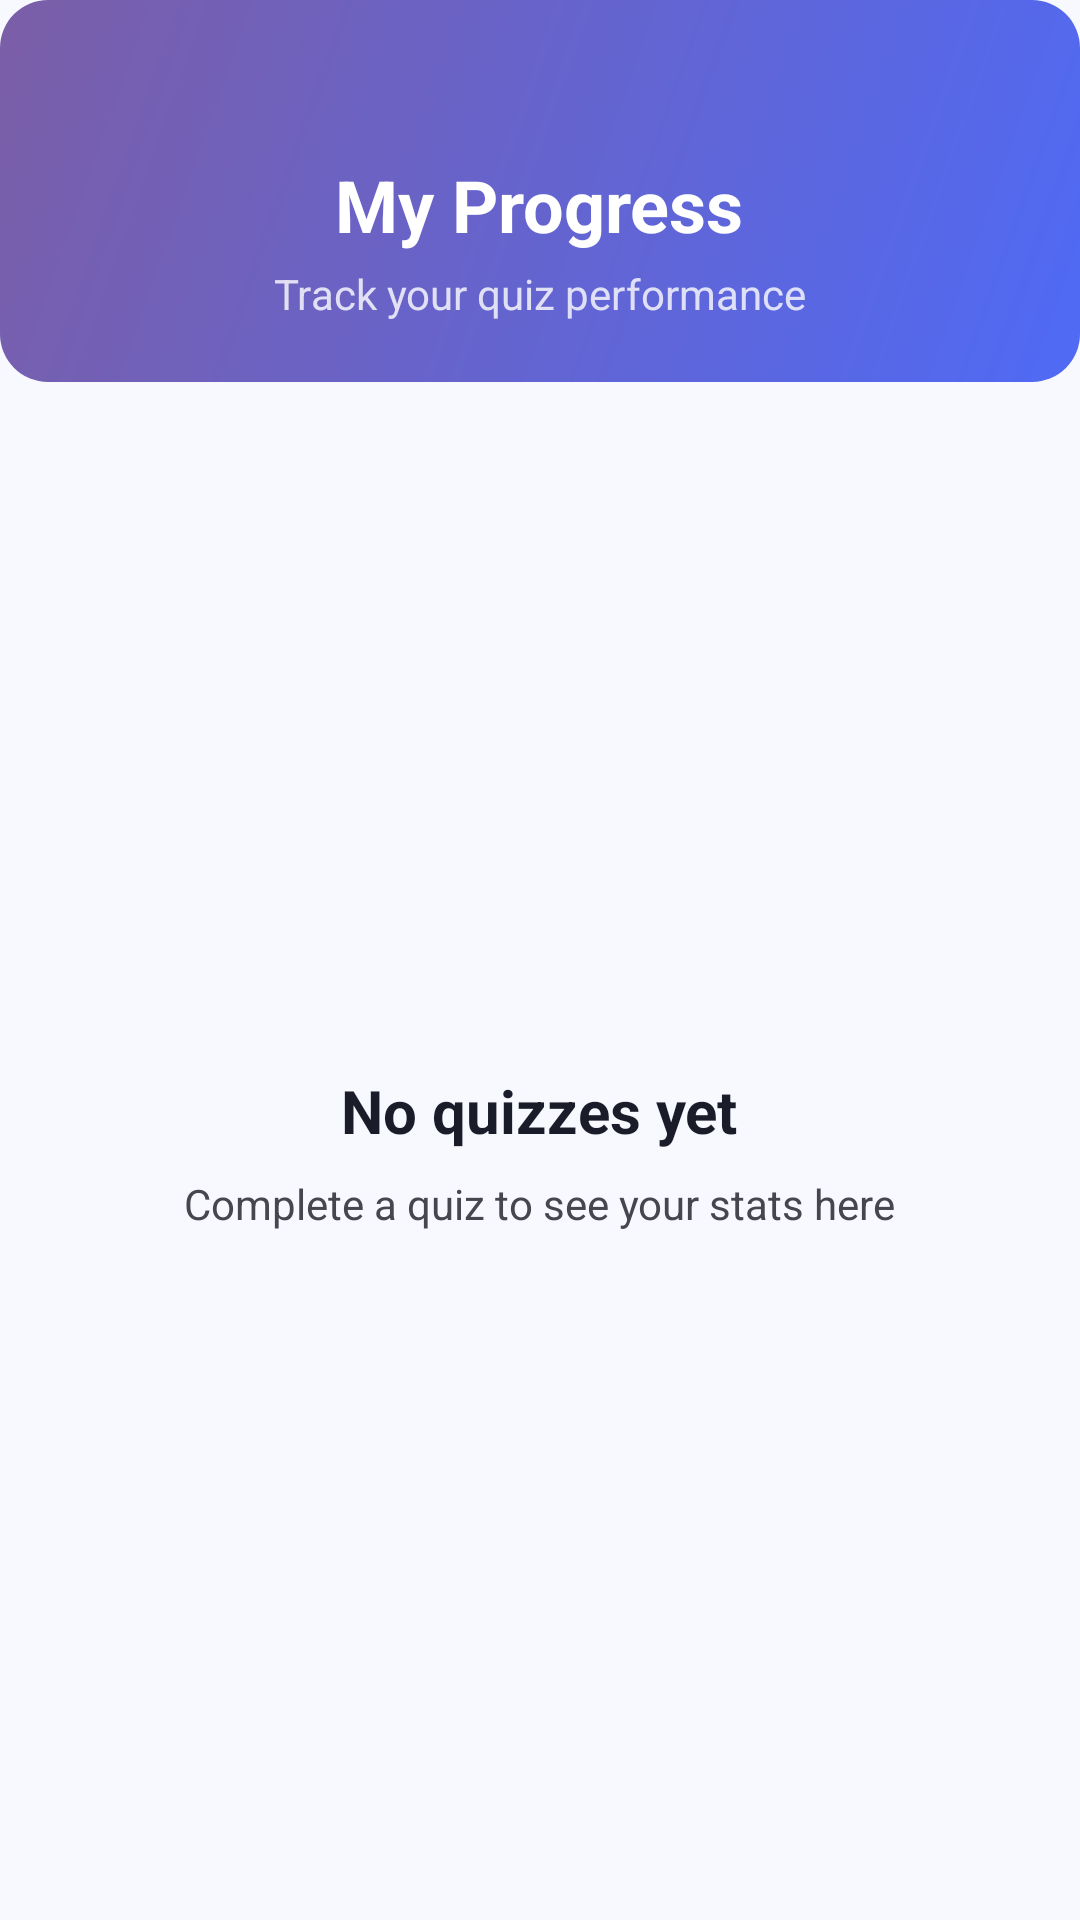

Here is an Android app screen rendered from its layout file. Give the layout XML and the strings, colors and styles it references.
<!-- AndroidManifest.xml: application theme Theme.QuizAppDiploma -->
<!-- res/layout/fragment_quiz_stats.xml -->
<?xml version="1.0" encoding="utf-8"?>
<LinearLayout
    xmlns:android="http://schemas.android.com/apk/res/android"
    xmlns:app="http://schemas.android.com/apk/res-auto"
    android:layout_width="match_parent"
    android:layout_height="match_parent"
    android:orientation="vertical"
    android:background="@color/md_background">

    
    <LinearLayout
        android:layout_width="match_parent"
        android:layout_height="wrap_content"
        android:orientation="vertical"
        android:gravity="center_horizontal"
        android:paddingStart="20dp"
        android:paddingEnd="20dp"
        android:paddingTop="52dp"
        android:paddingBottom="20dp"
        android:background="@drawable/bg_primary_gradient">

        <TextView
            android:layout_width="wrap_content"
            android:layout_height="wrap_content"
            android:text="My Progress"
            android:textColor="@color/white"
            android:textSize="24sp"
            android:textStyle="bold" />

        <TextView
            android:layout_width="wrap_content"
            android:layout_height="wrap_content"
            android:layout_marginTop="4dp"
            android:text="Track your quiz performance"
            android:textColor="#CCFFFFFF"
            android:textSize="14sp" />

    </LinearLayout>

    
    <LinearLayout
        android:id="@+id/summaryRow"
        android:layout_width="match_parent"
        android:layout_height="wrap_content"
        android:orientation="horizontal"
        android:paddingStart="16dp"
        android:paddingEnd="16dp"
        android:paddingTop="16dp"
        android:paddingBottom="8dp"
        android:weightSum="3"
        android:visibility="gone">

        
        <androidx.cardview.widget.CardView
            android:layout_width="0dp"
            android:layout_height="wrap_content"
            android:layout_weight="1"
            android:layout_marginEnd="6dp"
            app:cardCornerRadius="14dp"
            app:cardElevation="2dp"
            app:cardBackgroundColor="@color/md_primary_container">

            <LinearLayout
                android:layout_width="match_parent"
                android:layout_height="wrap_content"
                android:orientation="vertical"
                android:gravity="center"
                android:padding="12dp">

                <TextView
                    android:id="@+id/statTotalQuizzes"
                    android:layout_width="wrap_content"
                    android:layout_height="wrap_content"
                    android:text="0"
                    android:textColor="@color/md_primary"
                    android:textSize="26sp"
                    android:textStyle="bold" />

                <TextView
                    android:layout_width="wrap_content"
                    android:layout_height="wrap_content"
                    android:text="Quizzes"
                    android:textColor="@color/md_on_primary_container"
                    android:textSize="11sp" />

            </LinearLayout>
        </androidx.cardview.widget.CardView>

        
        <androidx.cardview.widget.CardView
            android:layout_width="0dp"
            android:layout_height="wrap_content"
            android:layout_weight="1"
            android:layout_marginStart="6dp"
            android:layout_marginEnd="6dp"
            app:cardCornerRadius="14dp"
            app:cardElevation="2dp"
            app:cardBackgroundColor="@color/answer_correct_bg">

            <LinearLayout
                android:layout_width="match_parent"
                android:layout_height="wrap_content"
                android:orientation="vertical"
                android:gravity="center"
                android:padding="12dp">

                <TextView
                    android:id="@+id/statBestScore"
                    android:layout_width="wrap_content"
                    android:layout_height="wrap_content"
                    android:text="0"
                    android:textColor="@color/answer_correct_border"
                    android:textSize="26sp"
                    android:textStyle="bold" />

                <TextView
                    android:layout_width="wrap_content"
                    android:layout_height="wrap_content"
                    android:text="Best Score"
                    android:textColor="@color/answer_correct_border"
                    android:textSize="11sp" />

            </LinearLayout>
        </androidx.cardview.widget.CardView>

        
        <androidx.cardview.widget.CardView
            android:layout_width="0dp"
            android:layout_height="wrap_content"
            android:layout_weight="1"
            android:layout_marginStart="6dp"
            app:cardCornerRadius="14dp"
            app:cardElevation="2dp"
            app:cardBackgroundColor="@color/md_secondary_container">

            <LinearLayout
                android:layout_width="match_parent"
                android:layout_height="wrap_content"
                android:orientation="vertical"
                android:gravity="center"
                android:padding="12dp">

                <TextView
                    android:id="@+id/statAvgAccuracy"
                    android:layout_width="wrap_content"
                    android:layout_height="wrap_content"
                    android:text="0%"
                    android:textColor="@color/md_secondary"
                    android:textSize="26sp"
                    android:textStyle="bold" />

                <TextView
                    android:layout_width="wrap_content"
                    android:layout_height="wrap_content"
                    android:text="Avg Accuracy"
                    android:textColor="@color/md_on_secondary_container"
                    android:textSize="11sp" />

            </LinearLayout>
        </androidx.cardview.widget.CardView>

    </LinearLayout>

    
    <TextView
        android:id="@+id/advanced_stats_title"
        android:layout_width="wrap_content"
        android:layout_height="wrap_content"
        android:layout_marginStart="20dp"
        android:layout_marginTop="8dp"
        android:layout_marginBottom="4dp"
        android:text="History"
        android:textColor="@color/md_on_surface"
        android:textSize="16sp"
        android:textStyle="bold"
        android:visibility="gone" />

    
    <androidx.recyclerview.widget.RecyclerView
        android:id="@+id/stats_recycler_view"
        android:layout_width="match_parent"
        android:layout_height="0dp"
        android:layout_weight="1"
        android:paddingStart="12dp"
        android:paddingEnd="12dp"
        android:paddingBottom="16dp"
        android:clipToPadding="false"
        android:visibility="gone" />

    
    <LinearLayout
        android:id="@+id/emptyState"
        android:layout_width="match_parent"
        android:layout_height="0dp"
        android:layout_weight="1"
        android:orientation="vertical"
        android:gravity="center"
        android:padding="32dp"
        android:visibility="visible">

        <TextView
            android:layout_width="wrap_content"
            android:layout_height="wrap_content"
            android:text="No quizzes yet"
            android:textColor="@color/md_on_surface"
            android:textSize="20sp"
            android:textStyle="bold" />

        <TextView
            android:id="@+id/noDataTxt"
            android:layout_width="wrap_content"
            android:layout_height="wrap_content"
            android:layout_marginTop="8dp"
            android:text="Complete a quiz to see your stats here"
            android:textColor="@color/md_on_surface_variant"
            android:textSize="14sp"
            android:gravity="center" />

    </LinearLayout>

</LinearLayout>
<!-- resources referenced by this layout -->
<resources>
  <color name="answer_correct_bg">#DCFCE7</color>
  <color name="answer_correct_border">#22C55E</color>
  <color name="md_background">#F8F9FF</color>
  <color name="md_on_primary_container">#00168A</color>
  <color name="md_on_secondary_container">#310066</color>
  <color name="md_on_surface">#1A1C2A</color>
  <color name="md_on_surface_variant">#46464F</color>
  <color name="md_primary">#4F6AF5</color>
  <color name="md_primary_container">#DEE3FF</color>
  <color name="md_secondary">#7B5EA7</color>
  <color name="md_secondary_container">#EEDCFF</color>
  <color name="white">#FFFFFFFF</color>
  <!-- drawable bg_primary_gradient (drawable) -->
  <?xml version="1.0" encoding="utf-8"?>
  <shape xmlns:android="http://schemas.android.com/apk/res/android"
      android:shape="rectangle">
      <gradient
          android:angle="135"
          android:startColor="#4F6AF5"
          android:endColor="#7B5EA7"
          android:type="linear" />
      <corners android:radius="16dp" />
  </shape>
  <color name="md_on_primary">#FFFFFF</color>
  <color name="md_on_secondary">#FFFFFF</color>
  <color name="md_tertiary">#006875</color>
  <color name="md_on_tertiary">#FFFFFF</color>
  <color name="md_tertiary_container">#97F0FF</color>
  <color name="md_on_tertiary_container">#001F24</color>
  <color name="md_error">#BA1A1A</color>
  <color name="md_on_error">#FFFFFF</color>
  <color name="md_error_container">#FFDAD6</color>
  <color name="md_on_error_container">#410002</color>
  <color name="md_surface">#F8F9FF</color>
  <color name="md_surface_variant">#E3E2F4</color>
  <color name="md_outline">#777680</color>
  <color name="md_outline_variant">#C7C5D0</color>
  <style name="ShapeSmall" parent="ShapeAppearance.Material3.SmallComponent">
          <item name="cornerSize">8dp</item>
      </style>
  <style name="ShapeMedium" parent="ShapeAppearance.Material3.MediumComponent">
          <item name="cornerSize">12dp</item>
      </style>
  <style name="ShapeLarge" parent="ShapeAppearance.Material3.LargeComponent">
          <item name="cornerSize">16dp</item>
      </style>
</resources>
